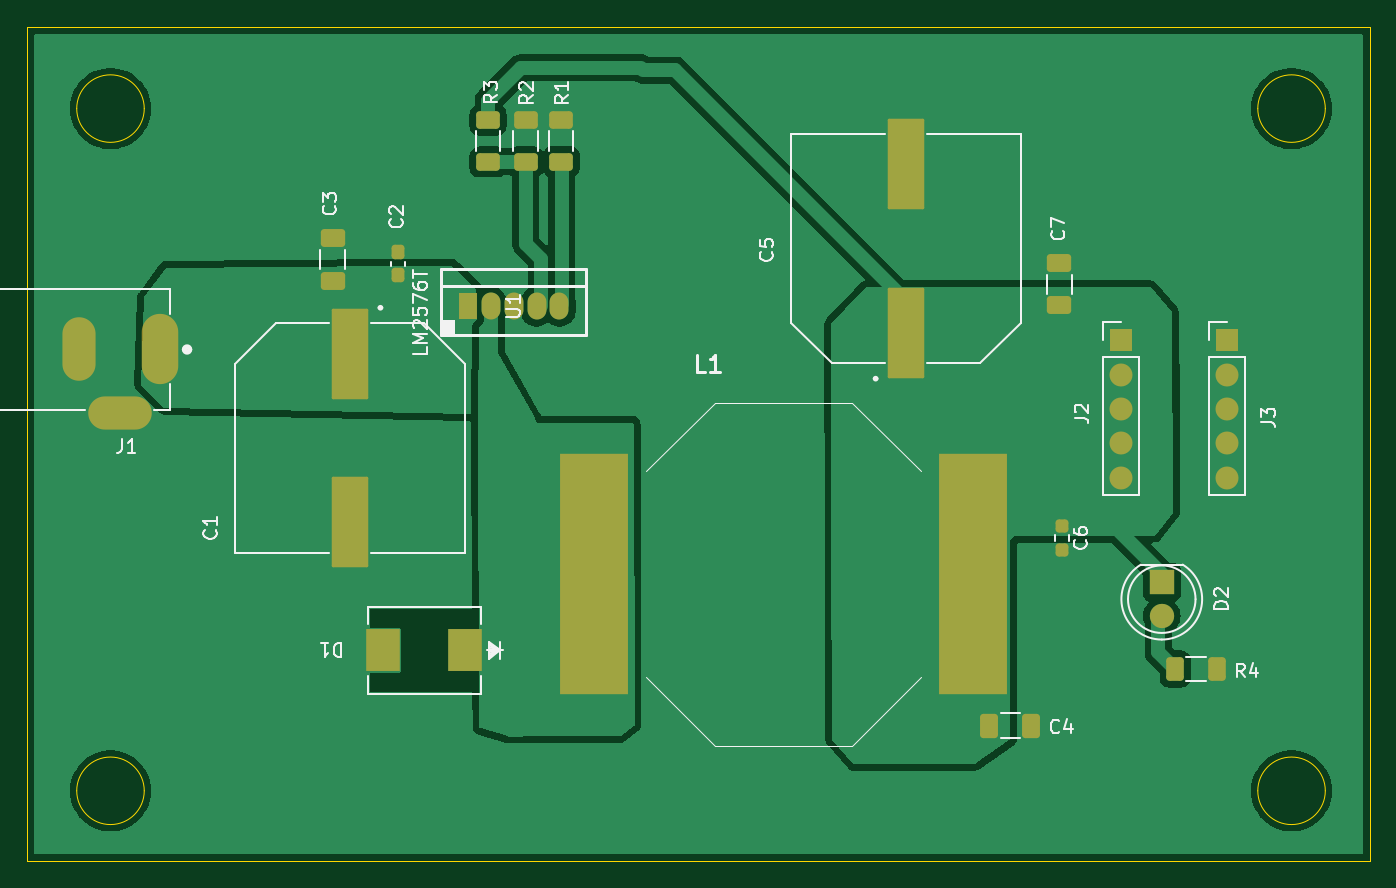
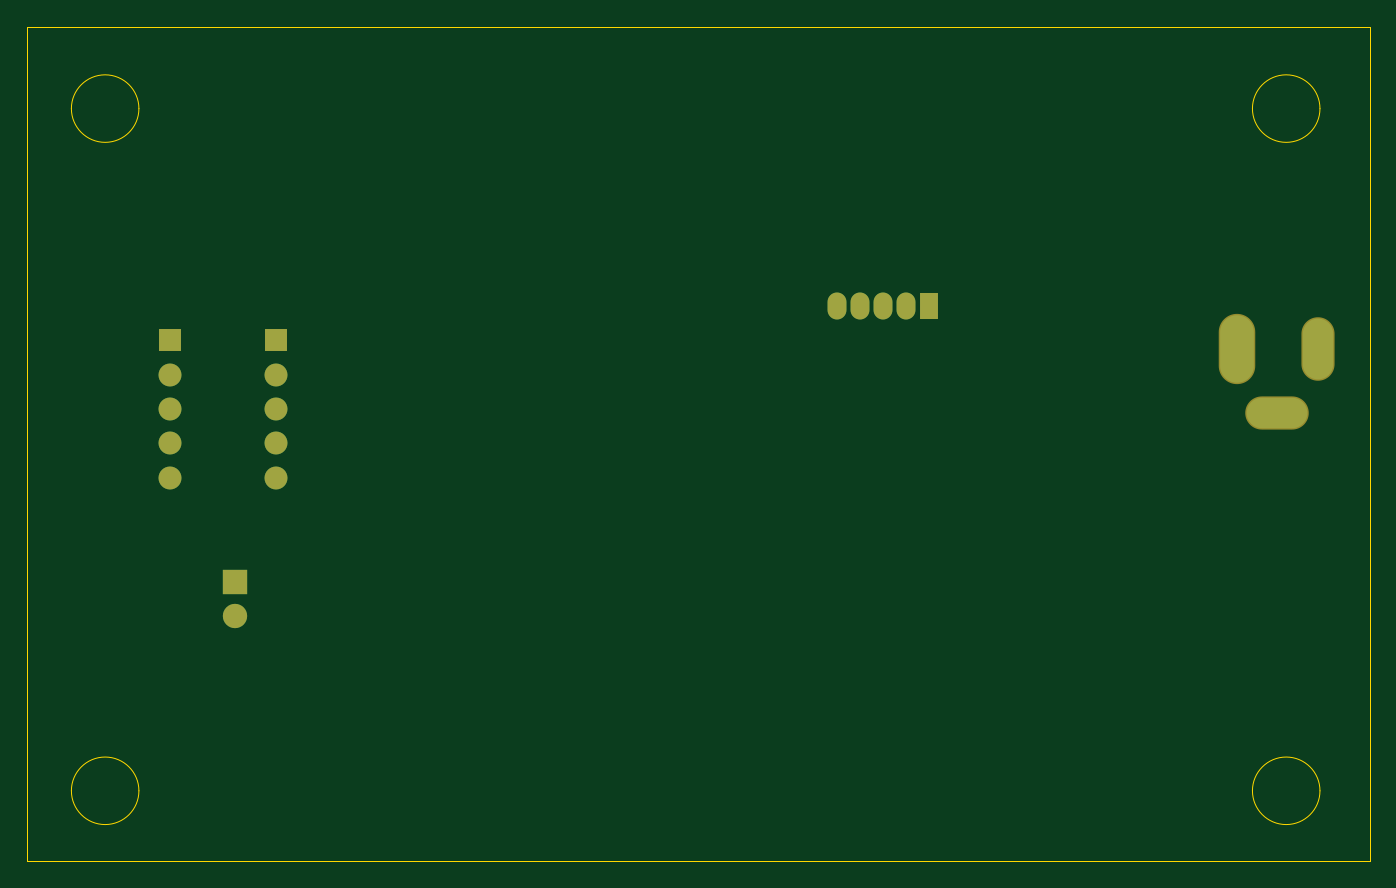
Circuit board: 9 layer files. Board 99.4 x 61.8 mm.
- bottom_copper: Buck_Converter_12V_3V3-B_Cu.gbr (2228 bytes)
- bottom_mask: Buck_Converter_12V_3V3-B_Mask.gbr (1394 bytes)
- paste: Buck_Converter_12V_3V3-B_Paste.gbr (509 bytes)
- bottom_silk: Buck_Converter_12V_3V3-B_Silkscreen.gbr (510 bytes)
- outline: Buck_Converter_12V_3V3-Edge_Cuts.gbr (1267 bytes)
- top_copper: Buck_Converter_12V_3V3-F_Cu.gbr (41360 bytes)
- top_mask: Buck_Converter_12V_3V3-F_Mask.gbr (3872 bytes)
- paste: Buck_Converter_12V_3V3-F_Paste.gbr (2805 bytes)
- top_silk: Buck_Converter_12V_3V3-F_Silkscreen.gbr (26228 bytes)

=== bottom_copper: Buck_Converter_12V_3V3-B_Cu.gbr ===
%TF.GenerationSoftware,KiCad,Pcbnew,8.0.7-8.0.7-0~ubuntu20.04.1*%
%TF.CreationDate,2025-01-29T23:58:39+05:30*%
%TF.ProjectId,Buck_Converter_12V_3V3,4275636b-5f43-46f6-9e76-65727465725f,rev?*%
%TF.SameCoordinates,Original*%
%TF.FileFunction,Copper,L2,Bot*%
%TF.FilePolarity,Positive*%
%FSLAX46Y46*%
G04 Gerber Fmt 4.6, Leading zero omitted, Abs format (unit mm)*
G04 Created by KiCad (PCBNEW 8.0.7-8.0.7-0~ubuntu20.04.1) date 2025-01-29 23:58:39*
%MOMM*%
%LPD*%
G01*
G04 APERTURE LIST*
%TA.AperFunction,ComponentPad*%
%ADD10R,1.800000X1.800000*%
%TD*%
%TA.AperFunction,ComponentPad*%
%ADD11C,1.800000*%
%TD*%
%TA.AperFunction,ComponentPad*%
%ADD12R,1.400000X2.000001*%
%TD*%
%TA.AperFunction,ComponentPad*%
%ADD13O,1.400000X2.000001*%
%TD*%
%TA.AperFunction,ComponentPad*%
%ADD14R,1.700000X1.700000*%
%TD*%
%TA.AperFunction,ComponentPad*%
%ADD15O,1.700000X1.700000*%
%TD*%
%TA.AperFunction,ComponentPad*%
%ADD16O,2.500000X5.000000*%
%TD*%
%TA.AperFunction,ComponentPad*%
%ADD17O,2.250000X4.500000*%
%TD*%
%TA.AperFunction,ComponentPad*%
%ADD18O,4.500000X2.250000*%
%TD*%
G04 APERTURE END LIST*
D10*
%TO.P,D2,1,K*%
%TO.N,Net-(D2-K)*%
X156060000Y-92430000D03*
D11*
%TO.P,D2,2,A*%
%TO.N,Net-(D2-A)*%
X156060000Y-94970000D03*
%TD*%
D12*
%TO.P,U1,1,VIN*%
%TO.N,Net-(U1-VIN)*%
X104659999Y-72010000D03*
D13*
%TO.P,U1,2,OUT*%
%TO.N,Net-(D1-K)*%
X106359999Y-72010000D03*
%TO.P,U1,3,GND*%
%TO.N,GND*%
X108060000Y-72010000D03*
%TO.P,U1,4,FB*%
%TO.N,Net-(U1-FB)*%
X109759999Y-72010000D03*
%TO.P,U1,5,ON_OFF_N*%
%TO.N,Net-(U1-ON_OFF_N)*%
X111459999Y-72010000D03*
%TD*%
D14*
%TO.P,J3,1,Pin_1*%
%TO.N,GND*%
X160890000Y-74530000D03*
D15*
%TO.P,J3,2,Pin_2*%
X160890000Y-77070000D03*
%TO.P,J3,3,Pin_3*%
X160890000Y-79610000D03*
%TO.P,J3,4,Pin_4*%
X160890000Y-82150000D03*
%TO.P,J3,5,Pin_5*%
X160890000Y-84690000D03*
%TD*%
D14*
%TO.P,J2,1,Pin_1*%
%TO.N,Net-(D2-K)*%
X153020000Y-74530000D03*
D15*
%TO.P,J2,2,Pin_2*%
X153020000Y-77070000D03*
%TO.P,J2,3,Pin_3*%
X153020000Y-79610000D03*
%TO.P,J2,4,Pin_4*%
X153020000Y-82150000D03*
%TO.P,J2,5,Pin_5*%
X153020000Y-84690000D03*
%TD*%
D16*
%TO.P,J1,1*%
%TO.N,Net-(U1-VIN)*%
X81880000Y-75210000D03*
D17*
%TO.P,J1,2*%
%TO.N,GND*%
X75880000Y-75210000D03*
D18*
%TO.P,J1,3*%
X78880000Y-79910000D03*
%TD*%
M02*

=== bottom_mask: Buck_Converter_12V_3V3-B_Mask.gbr ===
%TF.GenerationSoftware,KiCad,Pcbnew,8.0.7-8.0.7-0~ubuntu20.04.1*%
%TF.CreationDate,2025-01-29T23:58:40+05:30*%
%TF.ProjectId,Buck_Converter_12V_3V3,4275636b-5f43-46f6-9e76-65727465725f,rev?*%
%TF.SameCoordinates,Original*%
%TF.FileFunction,Soldermask,Bot*%
%TF.FilePolarity,Negative*%
%FSLAX46Y46*%
G04 Gerber Fmt 4.6, Leading zero omitted, Abs format (unit mm)*
G04 Created by KiCad (PCBNEW 8.0.7-8.0.7-0~ubuntu20.04.1) date 2025-01-29 23:58:40*
%MOMM*%
%LPD*%
G01*
G04 APERTURE LIST*
%ADD10R,1.800000X1.800000*%
%ADD11C,1.800000*%
%ADD12R,1.400000X2.000001*%
%ADD13O,1.400000X2.000001*%
%ADD14R,1.700000X1.700000*%
%ADD15O,1.700000X1.700000*%
%ADD16O,2.704000X5.204000*%
%ADD17O,2.454000X4.704000*%
%ADD18O,4.704000X2.454000*%
G04 APERTURE END LIST*
D10*
%TO.C,D2*%
X156060000Y-92430000D03*
D11*
X156060000Y-94970000D03*
%TD*%
D12*
%TO.C,U1*%
X104659999Y-72010000D03*
D13*
X106359999Y-72010000D03*
X108060000Y-72010000D03*
X109759999Y-72010000D03*
X111459999Y-72010000D03*
%TD*%
D14*
%TO.C,J3*%
X160890000Y-74530000D03*
D15*
X160890000Y-77070000D03*
X160890000Y-79610000D03*
X160890000Y-82150000D03*
X160890000Y-84690000D03*
%TD*%
D14*
%TO.C,J2*%
X153020000Y-74530000D03*
D15*
X153020000Y-77070000D03*
X153020000Y-79610000D03*
X153020000Y-82150000D03*
X153020000Y-84690000D03*
%TD*%
D16*
%TO.C,J1*%
X81880000Y-75210000D03*
D17*
X75880000Y-75210000D03*
D18*
X78880000Y-79910000D03*
%TD*%
M02*

=== paste: Buck_Converter_12V_3V3-B_Paste.gbr ===
%TF.GenerationSoftware,KiCad,Pcbnew,8.0.7-8.0.7-0~ubuntu20.04.1*%
%TF.CreationDate,2025-01-29T23:58:39+05:30*%
%TF.ProjectId,Buck_Converter_12V_3V3,4275636b-5f43-46f6-9e76-65727465725f,rev?*%
%TF.SameCoordinates,Original*%
%TF.FileFunction,Paste,Bot*%
%TF.FilePolarity,Positive*%
%FSLAX46Y46*%
G04 Gerber Fmt 4.6, Leading zero omitted, Abs format (unit mm)*
G04 Created by KiCad (PCBNEW 8.0.7-8.0.7-0~ubuntu20.04.1) date 2025-01-29 23:58:39*
%MOMM*%
%LPD*%
G01*
G04 APERTURE LIST*
G04 APERTURE END LIST*
M02*

=== bottom_silk: Buck_Converter_12V_3V3-B_Silkscreen.gbr ===
%TF.GenerationSoftware,KiCad,Pcbnew,8.0.7-8.0.7-0~ubuntu20.04.1*%
%TF.CreationDate,2025-01-29T23:58:39+05:30*%
%TF.ProjectId,Buck_Converter_12V_3V3,4275636b-5f43-46f6-9e76-65727465725f,rev?*%
%TF.SameCoordinates,Original*%
%TF.FileFunction,Legend,Bot*%
%TF.FilePolarity,Positive*%
%FSLAX46Y46*%
G04 Gerber Fmt 4.6, Leading zero omitted, Abs format (unit mm)*
G04 Created by KiCad (PCBNEW 8.0.7-8.0.7-0~ubuntu20.04.1) date 2025-01-29 23:58:39*
%MOMM*%
%LPD*%
G01*
G04 APERTURE LIST*
G04 APERTURE END LIST*
M02*

=== outline: Buck_Converter_12V_3V3-Edge_Cuts.gbr ===
%TF.GenerationSoftware,KiCad,Pcbnew,8.0.7-8.0.7-0~ubuntu20.04.1*%
%TF.CreationDate,2025-01-29T23:58:40+05:30*%
%TF.ProjectId,Buck_Converter_12V_3V3,4275636b-5f43-46f6-9e76-65727465725f,rev?*%
%TF.SameCoordinates,Original*%
%TF.FileFunction,Profile,NP*%
%FSLAX46Y46*%
G04 Gerber Fmt 4.6, Leading zero omitted, Abs format (unit mm)*
G04 Created by KiCad (PCBNEW 8.0.7-8.0.7-0~ubuntu20.04.1) date 2025-01-29 23:58:40*
%MOMM*%
%LPD*%
G01*
G04 APERTURE LIST*
%TA.AperFunction,Profile*%
%ADD10C,0.050000*%
%TD*%
G04 APERTURE END LIST*
D10*
X168170000Y-57370000D02*
G75*
G02*
X163170000Y-57370000I-2500000J0D01*
G01*
X163170000Y-57370000D02*
G75*
G02*
X168170000Y-57370000I2500000J0D01*
G01*
X168170000Y-107890000D02*
G75*
G02*
X163170000Y-107890000I-2500000J0D01*
G01*
X163170000Y-107890000D02*
G75*
G02*
X168170000Y-107890000I2500000J0D01*
G01*
X80710000Y-107890000D02*
G75*
G02*
X75710000Y-107890000I-2500000J0D01*
G01*
X75710000Y-107890000D02*
G75*
G02*
X80710000Y-107890000I2500000J0D01*
G01*
X80710000Y-57370000D02*
G75*
G02*
X75710000Y-57370000I-2500000J0D01*
G01*
X75710000Y-57370000D02*
G75*
G02*
X80710000Y-57370000I2500000J0D01*
G01*
X72020000Y-51330000D02*
X171460000Y-51330000D01*
X171460000Y-113100000D01*
X72020000Y-113100000D01*
X72020000Y-51330000D01*
M02*

=== top_copper: Buck_Converter_12V_3V3-F_Cu.gbr (41360 bytes, source omitted) ===
=== top_mask: Buck_Converter_12V_3V3-F_Mask.gbr ===
%TF.GenerationSoftware,KiCad,Pcbnew,8.0.7-8.0.7-0~ubuntu20.04.1*%
%TF.CreationDate,2025-01-29T23:58:39+05:30*%
%TF.ProjectId,Buck_Converter_12V_3V3,4275636b-5f43-46f6-9e76-65727465725f,rev?*%
%TF.SameCoordinates,Original*%
%TF.FileFunction,Soldermask,Top*%
%TF.FilePolarity,Negative*%
%FSLAX46Y46*%
G04 Gerber Fmt 4.6, Leading zero omitted, Abs format (unit mm)*
G04 Created by KiCad (PCBNEW 8.0.7-8.0.7-0~ubuntu20.04.1) date 2025-01-29 23:58:39*
%MOMM*%
%LPD*%
G01*
G04 APERTURE LIST*
G04 Aperture macros list*
%AMRoundRect*
0 Rectangle with rounded corners*
0 $1 Rounding radius*
0 $2 $3 $4 $5 $6 $7 $8 $9 X,Y pos of 4 corners*
0 Add a 4 corners polygon primitive as box body*
4,1,4,$2,$3,$4,$5,$6,$7,$8,$9,$2,$3,0*
0 Add four circle primitives for the rounded corners*
1,1,$1+$1,$2,$3*
1,1,$1+$1,$4,$5*
1,1,$1+$1,$6,$7*
1,1,$1+$1,$8,$9*
0 Add four rect primitives between the rounded corners*
20,1,$1+$1,$2,$3,$4,$5,0*
20,1,$1+$1,$4,$5,$6,$7,0*
20,1,$1+$1,$6,$7,$8,$9,0*
20,1,$1+$1,$8,$9,$2,$3,0*%
G04 Aperture macros list end*
%ADD10R,1.800000X1.800000*%
%ADD11C,1.800000*%
%ADD12R,1.400000X2.000001*%
%ADD13O,1.400000X2.000001*%
%ADD14RoundRect,0.250000X-0.400000X-0.625000X0.400000X-0.625000X0.400000X0.625000X-0.400000X0.625000X0*%
%ADD15RoundRect,0.250000X0.625000X-0.400000X0.625000X0.400000X-0.625000X0.400000X-0.625000X-0.400000X0*%
%ADD16RoundRect,0.250000X-0.625000X0.400000X-0.625000X-0.400000X0.625000X-0.400000X0.625000X0.400000X0*%
%ADD17R,5.100000X17.800000*%
%ADD18R,1.700000X1.700000*%
%ADD19O,1.700000X1.700000*%
%ADD20O,2.704000X5.204000*%
%ADD21O,2.454000X4.704000*%
%ADD22O,4.704000X2.454000*%
%ADD23R,2.561399X3.180001*%
%ADD24RoundRect,0.250000X0.650000X-0.412500X0.650000X0.412500X-0.650000X0.412500X-0.650000X-0.412500X0*%
%ADD25RoundRect,0.237500X-0.237500X0.250000X-0.237500X-0.250000X0.237500X-0.250000X0.237500X0.250000X0*%
%ADD26RoundRect,0.102000X1.250000X-3.250000X1.250000X3.250000X-1.250000X3.250000X-1.250000X-3.250000X0*%
%ADD27RoundRect,0.250000X-0.412500X-0.650000X0.412500X-0.650000X0.412500X0.650000X-0.412500X0.650000X0*%
%ADD28RoundRect,0.237500X0.237500X-0.300000X0.237500X0.300000X-0.237500X0.300000X-0.237500X-0.300000X0*%
%ADD29RoundRect,0.102000X-1.250000X3.250000X-1.250000X-3.250000X1.250000X-3.250000X1.250000X3.250000X0*%
G04 APERTURE END LIST*
D10*
%TO.C,D2*%
X156060000Y-92430000D03*
D11*
X156060000Y-94970000D03*
%TD*%
D12*
%TO.C,U1*%
X104659999Y-72010000D03*
D13*
X106359999Y-72010000D03*
X108060000Y-72010000D03*
X109759999Y-72010000D03*
X111459999Y-72010000D03*
%TD*%
D14*
%TO.C,R4*%
X157050000Y-98870000D03*
X160150000Y-98870000D03*
%TD*%
D15*
%TO.C,R3*%
X108950000Y-61320000D03*
X108950000Y-58220000D03*
%TD*%
D16*
%TO.C,R2*%
X106170000Y-61320000D03*
X106170000Y-58220000D03*
%TD*%
D15*
%TO.C,R1*%
X111580000Y-58210000D03*
X111580000Y-61310000D03*
%TD*%
D17*
%TO.C,L1*%
X114050000Y-91850000D03*
X142050000Y-91850000D03*
%TD*%
D18*
%TO.C,J3*%
X160890000Y-74530000D03*
D19*
X160890000Y-77070000D03*
X160890000Y-79610000D03*
X160890000Y-82150000D03*
X160890000Y-84690000D03*
%TD*%
D18*
%TO.C,J2*%
X153020000Y-74530000D03*
D19*
X153020000Y-77070000D03*
X153020000Y-79610000D03*
X153020000Y-82150000D03*
X153020000Y-84690000D03*
%TD*%
D20*
%TO.C,J1*%
X81880000Y-75210000D03*
D21*
X75880000Y-75210000D03*
D22*
X78880000Y-79910000D03*
%TD*%
D23*
%TO.C,D1*%
X104480000Y-97490000D03*
X98403400Y-97490000D03*
%TD*%
D24*
%TO.C,C7*%
X148480000Y-71945000D03*
X148480000Y-68820000D03*
%TD*%
D25*
%TO.C,C6*%
X148640000Y-88255000D03*
X148640000Y-90080000D03*
%TD*%
D26*
%TO.C,C5*%
X137120000Y-73970000D03*
X137120000Y-61470000D03*
%TD*%
D27*
%TO.C,C4*%
X143275000Y-103070000D03*
X146400000Y-103070000D03*
%TD*%
D24*
%TO.C,C3*%
X94660000Y-70110000D03*
X94660000Y-66985000D03*
%TD*%
D28*
%TO.C,C2*%
X99500000Y-69725000D03*
X99500000Y-68000000D03*
%TD*%
D29*
%TO.C,C1*%
X95950000Y-75520000D03*
X95950000Y-88020000D03*
%TD*%
M02*

=== paste: Buck_Converter_12V_3V3-F_Paste.gbr (2805 bytes, source withheld) ===
=== top_silk: Buck_Converter_12V_3V3-F_Silkscreen.gbr (26228 bytes, source omitted) ===
